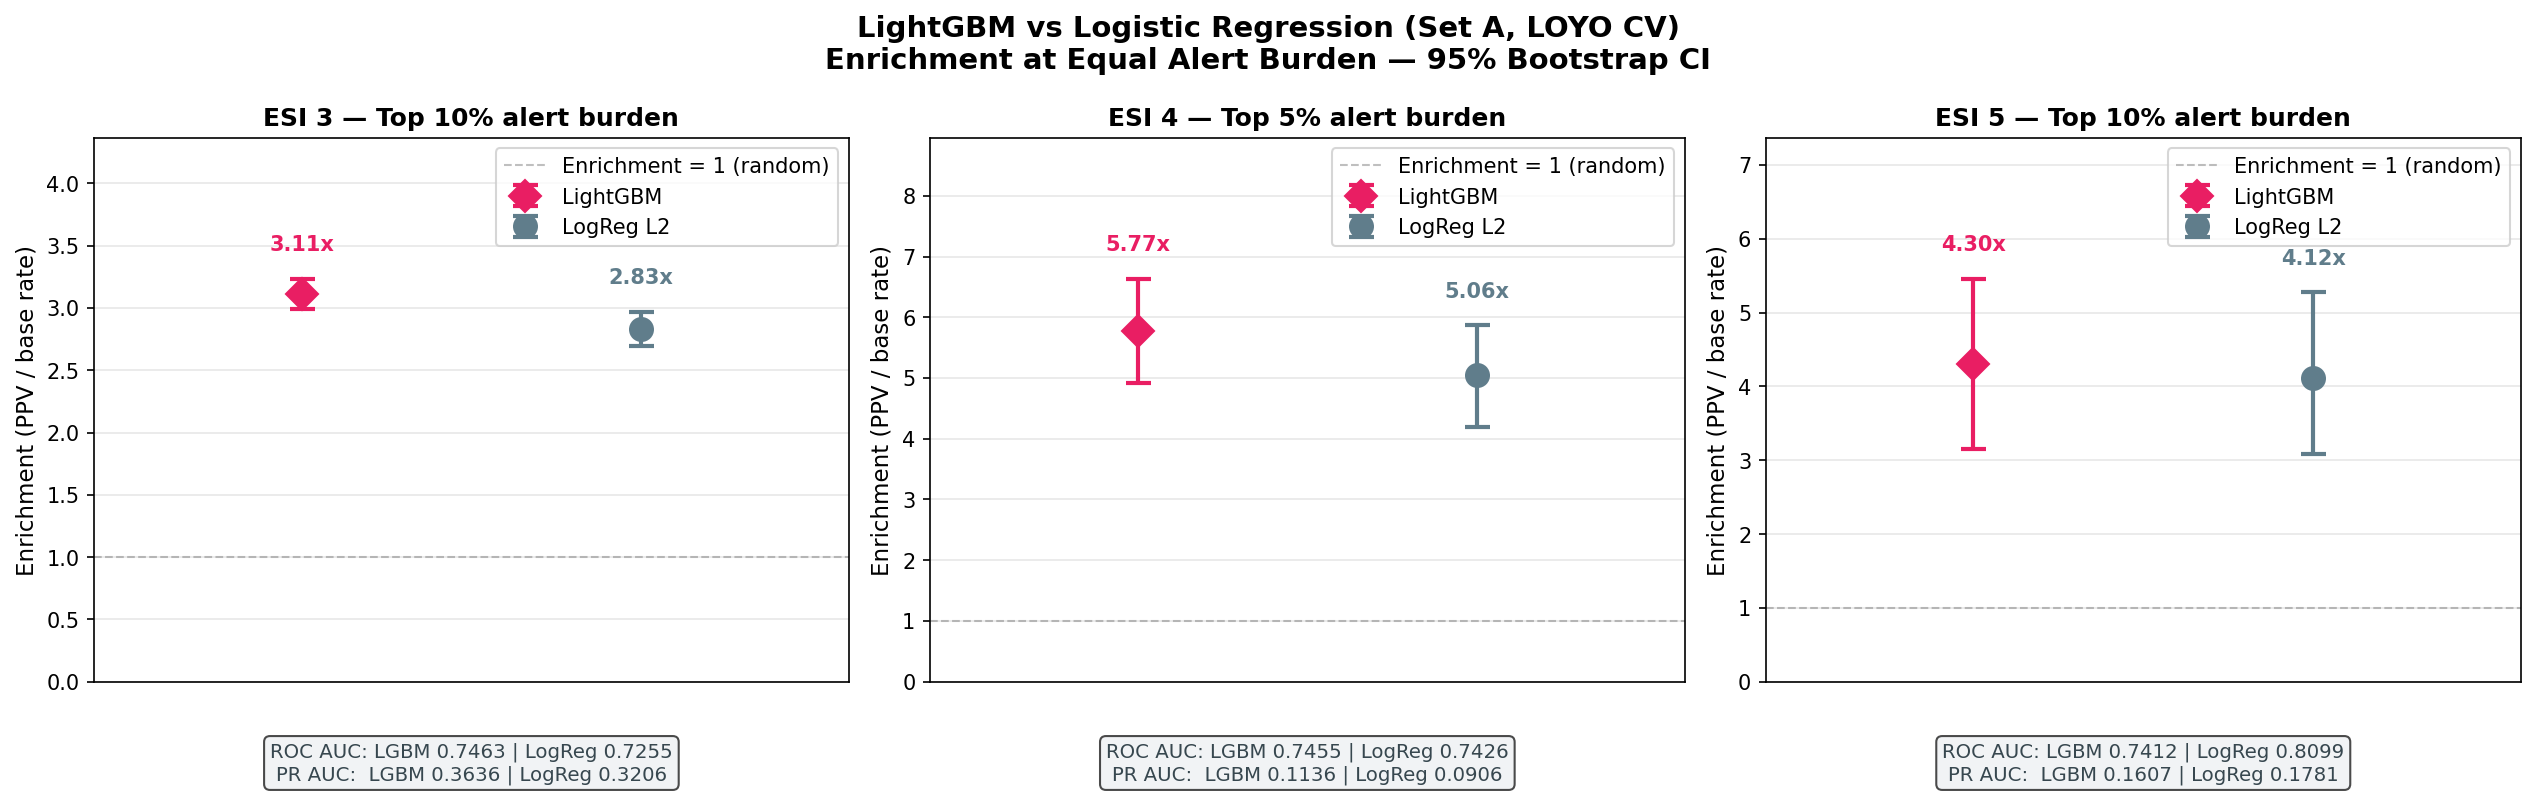

The table this chart was drawn from, first rows:
esi, model, n, n_pos, roc_auc, roc_ci_lo, roc_ci_hi, pr_auc, pr_ci_lo, pr_ci_hi, policy_pct, ppv, ppv_ci, enrichment, enrichment_ci, recall, burden_pct
3, LightGBM, 31460, 4244, 0.7463, 0.7385, 0.7541, 0.3636, 0.3489, 0.3797, 10, 0.4196, (0.403, 0.436), 3.11, (2.988, 3.233), 0.311, 10.0
3, LogReg L2, 31460, 4244, 0.7255, 0.7169, 0.7339, 0.3206, 0.3069, 0.3354, 10, 0.3824, (0.364, 0.401), 2.835, (2.698, 2.97), 0.2835, 10.0
4, LightGBM, 20182, 502, 0.7455, 0.7222, 0.7668, 0.1136, 0.09132, 0.1393, 5, 0.1436, (0.122, 0.165), 5.772, (4.913, 6.631), 0.2888, 5.0
4, LogReg L2, 20182, 502, 0.7426, 0.7193, 0.765, 0.09057, 0.07464, 0.1093, 5, 0.1257, (0.104, 0.146), 5.055, (4.198, 5.866), 0.253, 5.0
5, LightGBM, 3102, 109, 0.7412, 0.6925, 0.7911, 0.1607, 0.1004, 0.2274, 10, 0.1511, (0.111, 0.192), 4.301, (3.152, 5.456), 0.4312, 10.03
5, LogReg L2, 3102, 109, 0.8099, 0.7719, 0.8495, 0.1781, 0.1216, 0.2466, 10, 0.1447, (0.108, 0.185), 4.118, (3.082, 5.274), 0.4128, 10.03
